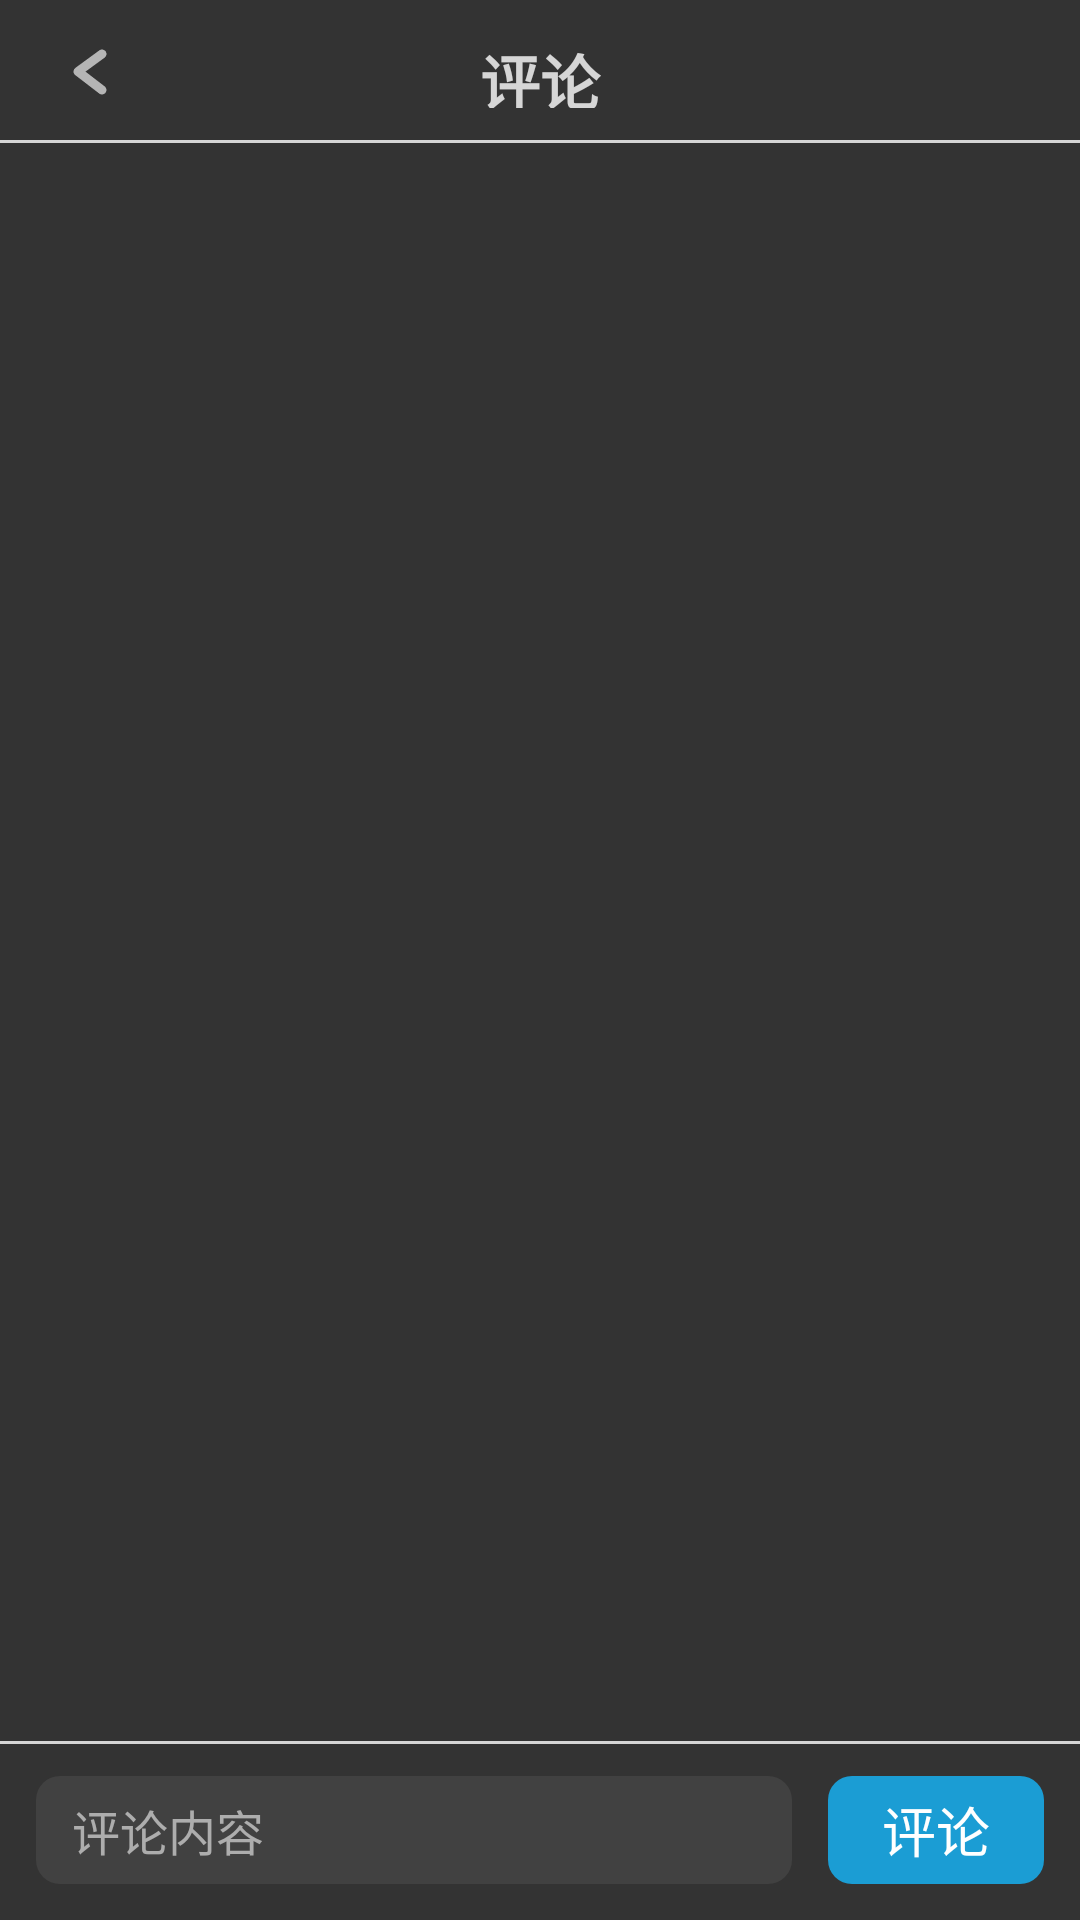

Reconstruct the res/layout file that produces this screen, plus the resources it refers to.
<!-- AndroidManifest.xml: application theme Theme.Blog -->
<!-- res/layout/activity_comment.xml -->
<?xml version="1.0" encoding="utf-8"?>
<androidx.constraintlayout.widget.ConstraintLayout xmlns:android="http://schemas.android.com/apk/res/android"
    xmlns:app="http://schemas.android.com/apk/res-auto"
    xmlns:tools="http://schemas.android.com/tools"
    android:id="@+id/main"
    android:layout_width="match_parent"
    android:layout_height="match_parent"
    android:fitsSystemWindows="true"
    tools:context=".CommentActivity">

    <TextView
        android:id="@+id/text_title_bar"
        android:layout_width="72dp"
        android:layout_height="24dp"
        android:textSize="20sp"
        android:text="评论"
        android:textColor="@color/white"
        android:alpha="0.8"
        android:textStyle="bold"
        android:gravity="center"
        android:layout_marginTop="12dp"
        app:layout_constraintTop_toTopOf="parent"
        app:layout_constraintStart_toStartOf="parent"
        app:layout_constraintEnd_toEndOf="parent"
        />

    <ImageView
        android:id="@+id/ic_back"
        android:layout_width="24dp"
        android:layout_height="24dp"
        android:src="@drawable/ic_back"
        android:alpha="0.8"
        android:layout_marginTop="12dp"
        android:layout_marginStart="18dp"
        app:layout_constraintTop_toTopOf="parent"
        app:layout_constraintStart_toStartOf="parent"
        />

    <View
        android:id="@+id/line_title_bar"
        android:layout_width="0dp"
        android:layout_height="1dp"
        android:background="@color/white_80"
        android:layout_marginBottom="-12dp"
        app:layout_constraintBottom_toBottomOf="@+id/text_title_bar"
        app:layout_constraintStart_toStartOf="parent"
        app:layout_constraintEnd_toEndOf="parent"
        />
    
    <TextView
        android:id="@+id/btn_comment"
        android:layout_width="72dp"
        android:layout_height="36dp"
        android:text="评论"
        android:textColor="@color/white"
        android:gravity="center"
        android:textSize="18sp"
        android:background="@drawable/btn_light_blue_r8dp"
        android:layout_marginEnd="12dp"
        android:layout_marginBottom="12dp"
        app:layout_constraintBottom_toBottomOf="parent"
        app:layout_constraintEnd_toEndOf="parent"
        />

    <EditText
        android:id="@+id/editText_comment"
        android:layout_width="0dp"
        android:layout_height="0dp"
        android:textSize="16sp"
        android:paddingStart="12dp"
        android:gravity="center_vertical"
        android:paddingEnd="12dp"
        android:layout_marginStart="12dp"
        android:layout_marginEnd="12dp"
        android:textColor="@color/white"
        android:alpha="0.8"
        android:textColorHint="@color/deep_white"
        android:hint="评论内容"
        android:background="@drawable/bg_light_gray_r8dp"
        app:layout_constraintTop_toTopOf="@+id/btn_comment"
        app:layout_constraintBottom_toBottomOf="@+id/btn_comment"
        app:layout_constraintEnd_toStartOf="@+id/btn_comment"
        app:layout_constraintStart_toStartOf="parent"
        />

    <View
        android:id="@+id/line_navigation_bar"
        android:layout_width="0dp"
        android:layout_height="1dp"
        android:background="@color/white_80"
        android:layout_marginTop="-12dp"
        app:layout_constraintTop_toTopOf="@+id/btn_comment"
        app:layout_constraintStart_toStartOf="parent"
        app:layout_constraintEnd_toEndOf="parent"
        />

    <androidx.recyclerview.widget.RecyclerView
        android:id="@+id/recycler_view"
        android:layout_width="0dp"
        android:layout_height="0dp"
        android:layout_marginStart="12dp"
        android:layout_marginEnd="12dp"
        android:paddingBottom="12dp"
        app:layout_constraintTop_toBottomOf="@+id/line_title_bar"
        app:layout_constraintBottom_toTopOf="@+id/line_navigation_bar"
        app:layout_constraintStart_toStartOf="parent"
        app:layout_constraintEnd_toEndOf="parent"
        />

</androidx.constraintlayout.widget.ConstraintLayout>
<!-- resources referenced by this layout -->
<resources>
  <color name="deep_white">#FFCCCCCC</color>
  <color name="white">#FFFFFFFF</color>
  <color name="white_80">#CCFFFFFF</color>
  <!-- drawable bg_light_gray_r8dp (drawable) -->
  <?xml version="1.0" encoding="utf-8"?>
  <shape xmlns:android="http://schemas.android.com/apk/res/android"
      android:shape="rectangle">
      <solid android:color="@color/light_gray" />
      <corners
          android:radius="8dp"/>
  </shape>
  <!-- drawable btn_light_blue_r8dp (drawable) -->
  <?xml version="1.0" encoding="utf-8"?>
  <selector xmlns:android="http://schemas.android.com/apk/res/android">
      <item android:state_pressed="true">
          <shape
              android:shape="rectangle">
              <solid android:color="@color/deep_blue" />
              <corners
                  android:radius="8dp" />
          </shape>
      </item>
      <item>
          <shape
              android:shape="rectangle">
              <solid android:color="@color/light_blue" />
              <corners
                  android:radius="8dp" />
          </shape>
      </item>
  </selector>
  <!-- drawable ic_back (drawable) -->
  <vector xmlns:android="http://schemas.android.com/apk/res/android"
      android:width="24dp"
      android:height="24dp"
      android:viewportWidth="24"
      android:viewportHeight="24">
    <path
        android:pathData="M16,6L8,11.846L16,18"
        android:strokeAlpha="0.8"
        android:strokeLineJoin="round"
        android:strokeWidth="3"
        android:fillColor="#00000000"
        android:strokeColor="#ffffff"
        android:fillAlpha="0.8"
        android:strokeLineCap="round"/>
  </vector>
  <style name="Theme.Blog" parent="Theme.AppCompat.NoActionBar">
          <item name="android:windowBackground">#FF333333</item>
      </style>
  <color name="light_gray">#FF454545</color>
  <color name="deep_blue">#FF2182AC</color>
  <color name="light_blue">#FF1B9DD4</color>
</resources>
